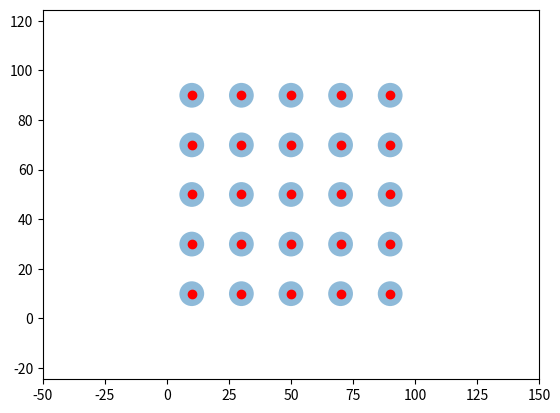

Recreate this plot in Python.
import matplotlib.pyplot as plt
import numpy as np
from matplotlib.patches import Ellipse, Circle

x_list,y_list, r = [10, 30, 50, 70, 90], [10, 30, 50, 70, 90], 5


def plot_cicle(x, y, r, ax):
    cir1 = Circle(xy=(x, y), radius=r, alpha=0.5)
    ax.add_patch(cir1)
    ax.plot(x, y, 'ro')
    plt.axis('scaled')
    plt.axis('equal')  # changes limits of x or y axis so that equal increments of x and y have the same length
    plt.ylim([-50, 150])
    plt.xlim([-50, 150])


def ODS_sim(step_length, body_length, body_width, ini_ori, ini_posx, ini_posy):
    ori, posx, posy, HalfBodyDiag, beta_rad = ini_ori, ini_posx, ini_posy, np.sqrt(body_length^2 + body_width^2), np.atan(body_width/body_length)
    for t in range(200):
        posy += step_length/30
        if t%30 == 0:
            X_LF_absolute = posy + HalfBodyDiag * np.cos(beta_rad - ori)
            X_RB_absolute = posy - HalfBodyDiag * np.cos(beta_rad - ori)
            contact_detect(X_LF_absolute)

def contact_detect(leg_posx, leg_posy, x_list, y_list):
    for i in x_list:
        for j in y_list:
            if np.sqrt((leg_posx - i)^2 + (leg_posy - j)^2) <= 5:
                return i, j
    return 0, 0


def obstacle_force(x, y, leg_posx, leg_posy):
    force_vector = np.array(leg_posx - x, leg_posy - y)/np.sqrt((leg_posx - x)^2 + (leg_posy - y)^2)


fig = plt.figure()
ax = fig.add_subplot(111)
for i in x_list:
    for j in y_list:
        plot_cicle(i,j,r, ax)

plt.show()
